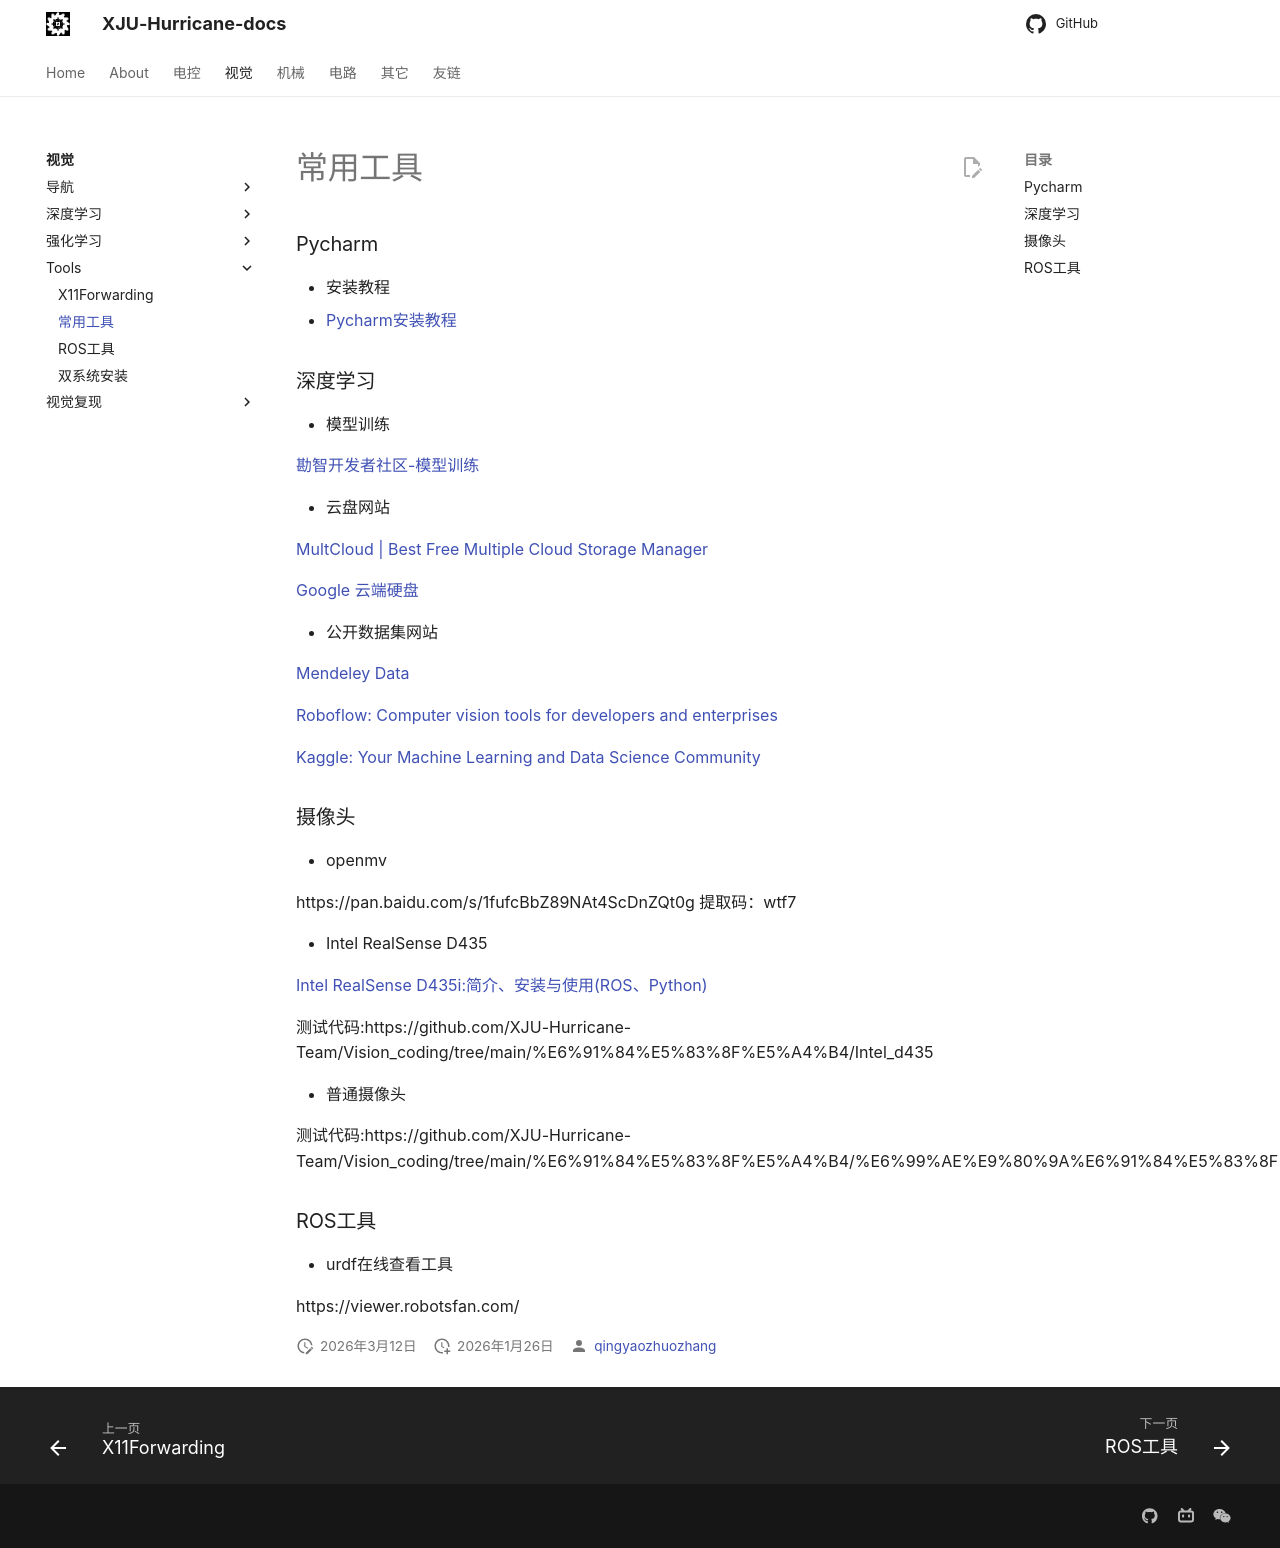

repository: XJU-Hurricane-Team/xju-hurricane-team.github.io · page: Vision/Tools/常用工具/index.html · generator: mkdocs

### Pycharm

- 安装教程
- [Pycharm安装教程](https://blog.csdn.net/2301_77160836/article/details/139028775?ops_request_misc=%257B%2522request%255Fid%2522%253A%2522152c7f65df49c5188f74f2013b103c6b%2522%252C%2522scm%2522%253A%252220140713.130102334.pc%255Fblog.%2522%257D&request_id=152c7f65df49c5188f74f2013b103c6b&biz_id=0&utm_medium=distribute.pc_search_result.none-task-blog-2~blog~first_rank_ecpm_v1~rank_v31_ecpm-1-139028775-null-null.nonecase&utm_term=pychram&spm=1018.2226.3001.4450)



### 深度学习

- 模型训练

[勘智开发者社区-模型训练](https://www.kendryte.com/zh/training/start)

- 云盘网站

[MultCloud | Best Free Multiple Cloud Storage Manager](https://www.multcloud.com/)

[Google 云端硬盘](https://drive.google.com/drive/my-drive)

- 公开数据集网站

[Mendeley Data](https://data.mendeley.com/)

[Roboflow: Computer vision tools for developers and enterprises](https://roboflow.com/)

[Kaggle: Your Machine Learning and Data Science Community](https://www.kaggle.com/)



### 摄像头

- openmv

https://pan.baidu.com/s/1fufcBbZ89NAt4ScDnZQt0g 提取码：wtf7

- Intel RealSense D435

[Intel RealSense D435i:简介、安装与使用(ROS、Python)](https://zhaoxuhui.top/blog/2020/09/09/intel-realsense-d435i-installation-and-use.html)

测试代码:https://github.com/XJU-Hurricane-Team/Vision_coding/tree/main/%E6%91%84%E5%83%8F%E5%A4%B4/Intel_d435

- 普通摄像头

测试代码:https://github.com/XJU-Hurricane-Team/Vision_coding/tree/main/%E6%91%84%E5%83%8F%E5%A4%B4/%E6%99%AE%E9%80%9A%E6%91%84%E5%83%8F%E5%A4%B4



### ROS工具

- urdf在线查看工具

https://viewer.robotsfan.com/
